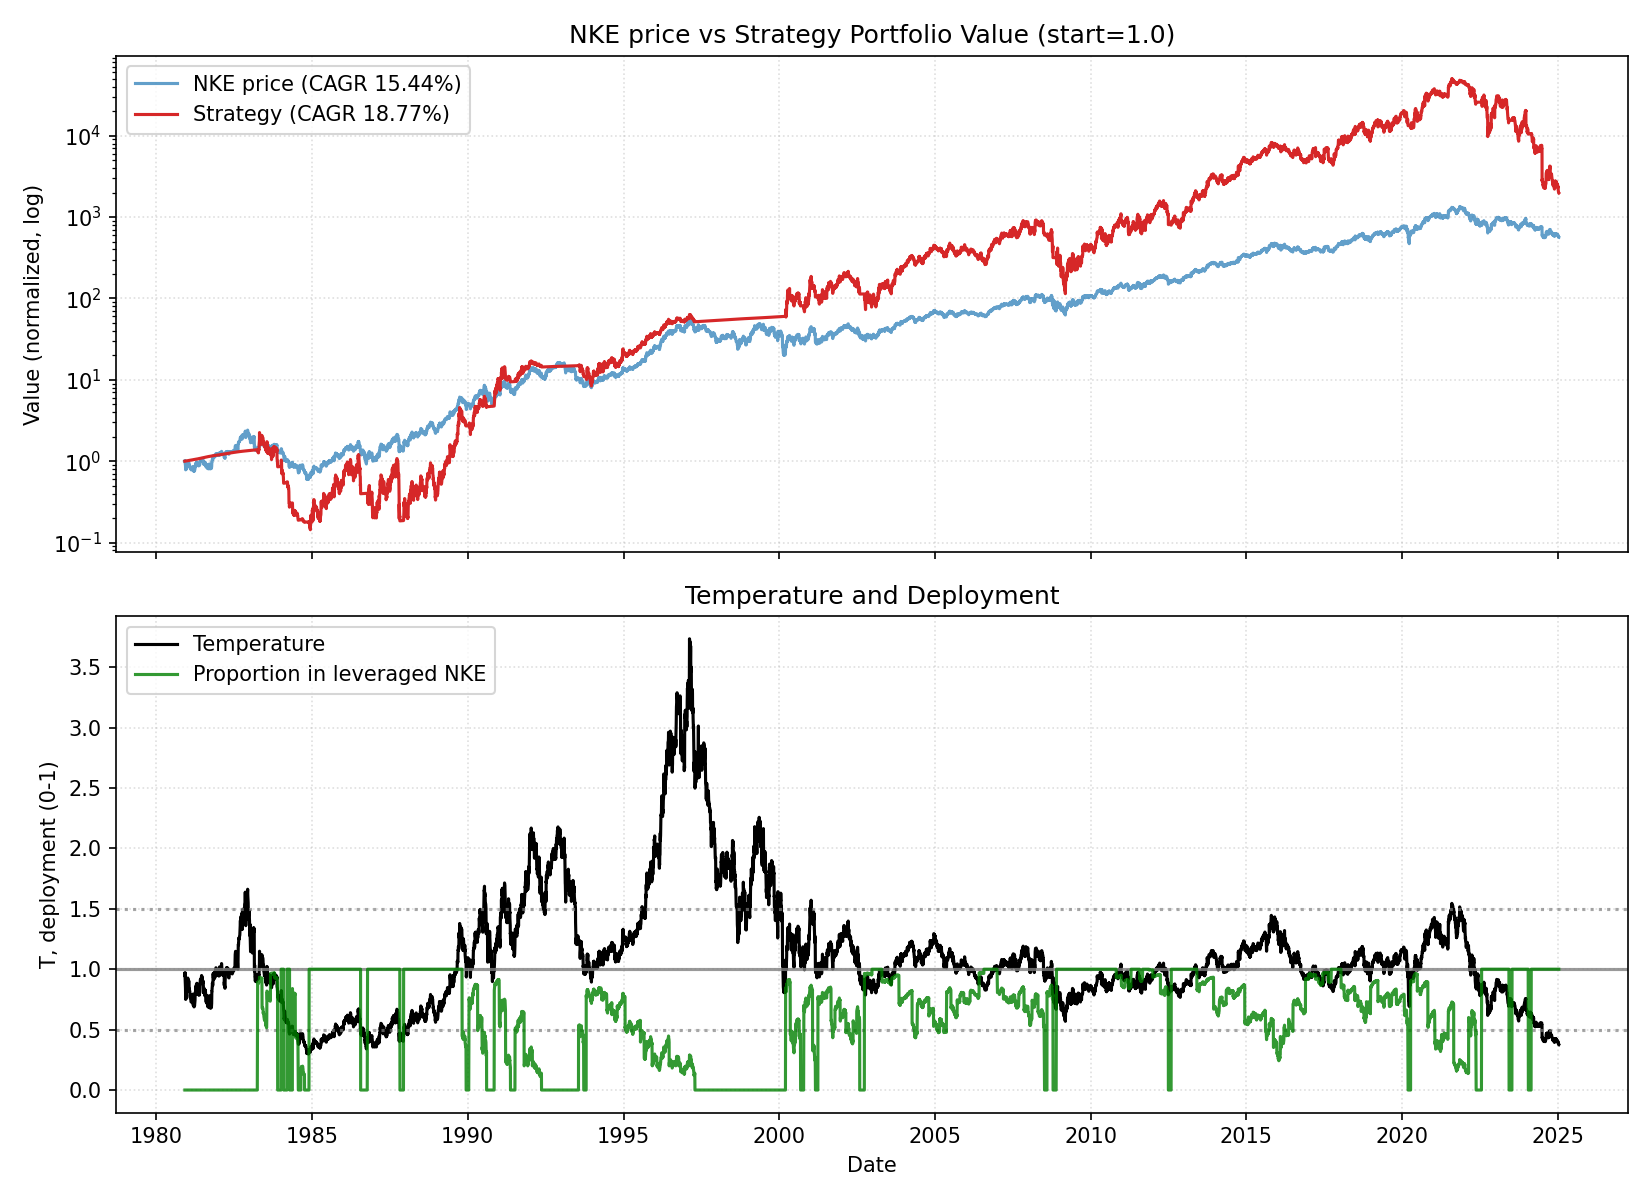

Values plotted in this chart, from the file beside it:
date, close, ret, ret_3, ret_6, ret_12, ret_22, temp, temp_ch_11, temp_ch_22, vol_22, vol_66, rate, yc_spread, credit_spread, yc_change_22, credit_change_22, port_tqqq, port_cash, port_total, deployed_p, base_p, target_p, block_buy
1980-12-02, 0.1244, 0.0, , , , , 0.9625, , , , , 15.72, -1.3, 2.34, , , 0.0, 1.001, 1.001, 0.0, 0.875, 0.0, 0
1980-12-03, 0.1217, -0.02174, , , , , 0.9411, , , , , 15.72, -1.12, 2.34, , , 0.0, 1.001, 1.001, 0.0, 0.9177, 0.0, 0
1980-12-04, 0.1257, 0.03334, 0.01087, , , , 0.9721, , , , , 15.72, -1.24, 2.34, , , 0.0, 1.002, 1.002, 0.0, 0.8558, 0.0, 0
1980-12-05, 0.119, -0.05377, -0.02222, , , , 0.9194, , , , , 15.72, -1.49, 2.34, , , 0.0, 1.002, 1.002, 0.0, 0.9612, 0.0, 0
1980-12-08, 0.1122, -0.05682, -0.1075, , , , 0.866, , , , , 15.72, -1.54, 2.34, , , 0.0, 1.003, 1.003, 0.0, 1.0, 0.0, 0
1980-12-09, 0.1095, -0.0241, -0.07955, -0.1196, , , 0.8447, , , , , 15.72, -1.44, 2.34, , , 0.0, 1.004, 1.004, 0.0, 1.0, 0.0, 0
1980-12-10, 0.1027, -0.06172, -0.08433, -0.1556, , , 0.7922, , , , , 15.72, -1.44, 2.34, , , 0.0, 1.004, 1.004, 0.0, 1.0, 0.0, 0
1980-12-11, 0.09733, -0.05264, -0.1111, -0.2258, , , 0.7502, , , , , 15.72, -1.4, 2.34, , , 0.0, 1.005, 1.005, 0.0, 1.0, 0.0, 0
1980-12-12, 0.1014, 0.04166, -0.01316, -0.1477, , , 0.7811, , , , , 15.72, -1.53, 2.34, , , 0.0, 1.006, 1.006, 0.0, 1.0, 0.0, 0
1980-12-15, 0.1054, 0.04, 0.08334, -0.06024, , , 0.8112, , , , , 15.72, -1.58, 2.34, , , 0.0, 1.006, 1.006, 0.0, 1.0, 0.0, 0
1980-12-16, 0.1027, -0.02564, 0.01334, -0.06172, , , 0.7901, , , , , 15.72, -1.61, 2.34, , , 0.0, 1.007, 1.007, 0.0, 1.0, 0.0, 0
1980-12-17, 0.09868, -0.03948, -0.06411, -0.03948, -0.2065, , 0.7586, -0.2119, , , , 15.72, -1.7, 2.34, , , 0.0, 1.008, 1.008, 0.0, 1.0, 0.0, 0
1980-12-18, 0.1014, 0.0274, -0.01316, 0.04166, -0.1667, , 0.779, -0.1723, , , , 15.72, -1.67, 2.34, , , 0.0, 1.008, 1.008, 0.0, 1.0, 0.0, 0
1980-12-19, 0.1054, 0.04, 0.0685, 0.04, -0.1613, , 0.8098, -0.167, , , , 15.72, -1.41, 2.34, , , 0.0, 1.009, 1.009, 0.0, 1.0, 0.0, 0
1980-12-22, 0.1054, 0.0, 0.04, 0.0, -0.1136, , 0.8087, -0.1204, , , , 15.72, -1.1, 2.34, , , 0.0, 1.009, 1.009, 0.0, 1.0, 0.0, 0
1980-12-23, 0.1081, 0.02564, 0.02564, 0.05263, -0.03614, , 0.829, -0.04265, , , , 15.72, -0.69, 2.34, , , 0.0, 1.01, 1.01, 0.0, 1.0, 0.0, 0
1980-12-24, 0.1122, 0.0375, 0.0641, 0.137, 0.02469, , 0.8597, 0.01777, , , , 15.72, -0.95, 2.34, , , 0.0, 1.011, 1.011, 0.0, 1.0, 0.0, 0
1980-12-26, 0.1135, 0.01205, 0.05, 0.12, 0.1053, , 0.8693, 0.09731, , , , 15.72, -0.7, 2.34, , , 0.0, 1.011, 1.011, 0.0, 1.0, 0.0, 0
1980-12-29, 0.1122, -0.01191, 0.0, 0.0641, 0.1528, , 0.8578, 0.1434, , , , 15.72, -0.67, 2.34, , , 0.0, 1.012, 1.012, 0.0, 1.0, 0.0, 0
1980-12-30, 0.1149, 0.0241, 0.0119, 0.08974, 0.1333, , 0.8781, 0.1242, , , , 15.72, -0.58, 2.34, , , 0.0, 1.013, 1.013, 0.0, 1.0, 0.0, 0
1980-12-31, 0.1135, -0.01176, 0.01205, 0.05, 0.07692, , 0.8674, 0.06917, , , , 15.72, -0.63, 2.34, , , 0.0, 1.013, 1.013, 0.0, 1.0, 0.0, 0
1981-01-02, 0.1163, 0.02381, 0.01176, 0.03615, 0.1316, -0.06522, 0.8872, 0.1229, -0.07821, 0.03537, , 15.72, -0.68, 2.34, , , 0.0, 1.014, 1.014, 0.0, 1.0, 0.0, 0
1981-01-05, 0.121, 0.0407, 0.06548, 0.06548, 0.226, -0.005552, 0.9221, 0.2156, -0.02026, 0.03655, , 15.72, -0.13, 2.34, 1.17, 0.0, 0.0, 1.014, 1.014, 0.0, 0.9559, 0.0, 0
1981-01-06, 0.1217, 0.005583, 0.04651, 0.08434, 0.2, -0.03226, 0.9268, 0.1897, -0.04658, 0.03626, , 15.72, -0.31, 2.34, 0.81, 0.0, 0.0, 1.015, 1.015, 0.0, 0.9464, 0.0, 0
1981-01-07, 0.1149, -0.05555, -0.05028, 0.0, 0.08974, -0.03409, 0.8749, 0.08043, -0.04838, 0.03738, , 15.72, -0.54, 2.34, 0.7, 0.0, 0.0, 1.016, 1.016, 0.0, 1.0, 0.0, 0
1981-01-08, 0.1122, -0.02353, -0.07778, -0.01191, 0.0641, 0.0, 0.8539, 0.05596, -0.0139, 0.03597, , 15.72, -0.74, 2.34, 0.75, 0.0, 0.0, 1.016, 1.016, 0.0, 1.0, 0.0, 0
1981-01-09, 0.1108, -0.01205, -0.0353, -0.04651, 0.025, 0.01235, 0.8433, 0.01716, -0.001728, 0.03393, , 15.72, -0.96, 2.34, 0.58, 0.0, 0.0, 1.017, 1.017, 0.0, 1.0, 0.0, 0
1981-01-12, 0.1122, 0.01219, 0.0, -0.07263, 0.0, 0.0921, 0.8524, -0.008543, 0.07594, 0.03358, , 15.72, -0.72, 2.34, 0.72, 0.0, 0.0, 1.018, 1.018, 0.0, 1.0, 0.0, 0
1981-01-13, 0.1149, 0.0241, 0.03659, -0.05555, 0.0119, 0.1806, 0.8726, 0.003712, 0.1631, 0.03073, , 15.72, -0.77, 2.34, 0.67, 0.0, 0.0, 1.018, 1.018, 0.0, 1.0, 0.0, 0
1981-01-14, 0.119, 0.03529, 0.06024, 0.03529, 0.06024, 0.1733, 0.9029, 0.05261, 0.156, 0.02844, , 15.72, -0.42, 2.34, 0.98, 0.0, 0.0, 1.019, 1.019, 0.0, 0.9941, 0.0, 0
1981-01-15, 0.119, 0.0, 0.03529, 0.06024, 0.03529, 0.1282, 0.9025, 0.02784, 0.1125, 0.02757, , 15.72, -0.63, 2.34, 0.9, 0.0, 0.0, 1.02, 1.02, 0.0, 0.9949, 0.0, 0
1981-01-16, 0.119, 0.0, 0.0, 0.07317, 0.04762, 0.1579, 0.9021, 0.04007, 0.1418, 0.02664, , 15.72, -0.55, 2.34, 1.03, 0.0, 0.0, 1.02, 1.02, 0.0, 0.9958, 0.0, 0
1981-01-19, 0.119, 0.0, 0.0, 0.06024, 0.02325, 0.2055, 0.9009, 0.01543, 0.1876, 0.02574, , 15.72, -0.98, 2.34, 0.63, 0.0, 0.0, 1.021, 1.021, 0.0, 0.9982, 0.0, 0
1981-01-20, 0.1149, -0.03409, -0.03409, 0.0, -0.05028, 0.1333, 0.8698, -0.05669, 0.1166, 0.0253, , 15.72, -0.98, 2.34, 0.72, 0.0, 0.0, 1.021, 1.021, 0.0, 1.0, 0.0, 0
1981-01-21, 0.1135, -0.01176, -0.04545, -0.04545, -0.06666, 0.07692, 0.8592, -0.07296, 0.06099, 0.02519, , 15.72, -1.02, 2.34, 0.65, 0.0, 0.0, 1.022, 1.022, 0.0, 1.0, 0.0, 0
1981-01-22, 0.1081, -0.04762, -0.05883, -0.09091, -0.05883, 0.02564, 0.8179, -0.06518, 0.01138, 0.02637, , 15.72, -0.96, 2.34, 0.45, 0.0, 0.0, 1.023, 1.023, 0.0, 1.0, 0.0, 0
1981-01-23, 0.1108, 0.025, -0.02381, -0.06818, -0.01205, 0.025, 0.838, -0.01872, 0.01075, 0.02684, , 15.72, -0.9, 2.34, 0.2, 0.0, 0.0, 1.023, 1.023, 0.0, 1.0, 0.0, 0
1981-01-26, 0.1081, -0.02439, 0.0, -0.09091, -0.02439, -0.03614, 0.8164, -0.03185, -0.0504, 0.02691, , 15.72, -0.7, 2.34, -0.01, 0.0, 0.0, 1.024, 1.024, 0.0, 1.0, 0.0, 0
1981-01-27, 0.1081, 0.0, -0.02439, -0.05883, -0.03614, -0.04762, 0.816, -0.04265, -0.06129, 0.02561, , 15.72, -0.67, 2.34, 0.28, 0.0, 0.0, 1.025, 1.025, 0.0, 1.0, 0.0, 0
1981-01-28, 0.1081, 0.0, 0.0, -0.04762, -0.05883, -0.03614, 0.8157, -0.06518, -0.04911, 0.02543, , 15.72, -0.71, 2.34, -0.01, 0.0, 0.0, 1.025, 1.025, 0.0, 1.0, 0.0, 0
1981-01-29, 0.1081, 0.0, 0.0, 0.0, -0.09091, -0.05883, 0.8153, -0.09705, -0.07149, 0.02534, , 15.72, -0.62, 2.34, 0.05, 0.0, 0.0, 1.026, 1.026, 0.0, 1.0, 0.0, 0
1981-01-30, 0.1041, -0.0375, -0.0375, -0.06097, -0.125, -0.08333, 0.7844, -0.1309, -0.09567, 0.02579, , 15.72, -0.58, 2.34, 0.0, 0.0, 0.0, 1.027, 1.027, 0.0, 1.0, 0.0, 0
1981-02-02, 0.1014, -0.02598, -0.0625, -0.0625, -0.1477, -0.1279, 0.763, -0.1542, -0.14, 0.02616, , 15.72, -0.65, 2.34, -0.02, 0.0, 0.0, 1.027, 1.027, 0.0, 1.0, 0.0, 0
1981-02-03, 0.1014, 0.0, -0.02598, -0.0625, -0.1477, -0.162, 0.7626, -0.1535, -0.1729, 0.0254, , 15.72, -0.72, 2.34, -0.04, 0.0, 0.0, 1.028, 1.028, 0.0, 1.0, 0.0, 0
1981-02-04, 0.1014, 0.0, 0.0, -0.0625, -0.1177, -0.1667, 0.7623, -0.1236, -0.1775, 0.02324, , 15.72, -0.77, 2.34, -0.64, 0.0, 0.0, 1.028, 1.028, 0.0, 1.0, 0.0, 0
1981-02-05, 0.1041, 0.02667, 0.02667, -0.0375, -0.08333, -0.09412, 0.7823, -0.08952, -0.1059, 0.02423, , 15.72, -0.68, 2.34, -0.37, 0.0, 0.0, 1.029, 1.029, 0.0, 1.0, 0.0, 0
1981-02-06, 0.1041, 0.0, 0.02667, 0.0, -0.0375, -0.07228, 0.7819, -0.044, -0.08435, 0.02166, , 15.72, -0.8, 2.34, -0.26, 0.0, 0.0, 1.03, 1.03, 0.0, 1.0, 0.0, 0
1981-02-09, 0.1014, -0.02598, -0.02598, 0.0, -0.08537, -0.08537, 0.7606, -0.09236, -0.09808, 0.02177, , 15.72, -0.76, 2.34, -0.02, 0.0, 0.0, 1.03, 1.03, 0.0, 1.0, 0.0, 0
1981-02-10, 0.1014, 0.0, -0.02598, 0.0, -0.0625, -0.09639, 0.7602, -0.06883, -0.1081, 0.02172, , 15.72, -0.83, 2.34, 0.13, 0.0, 0.0, 1.031, 1.031, 0.0, 1.0, 0.0, 0
1981-02-11, 0.09868, -0.02667, -0.02667, -0.02667, -0.0875, -0.1412, 0.7396, -0.09366, -0.1524, 0.02194, , 15.72, -0.92, 2.34, -0.2, 0.0, 0.0, 1.032, 1.032, 0.0, 1.0, 0.0, 0
1981-02-12, 0.09868, 0.0, -0.02667, -0.05195, -0.0875, -0.1705, 0.7393, -0.09366, -0.1812, 0.02096, , 15.72, -0.92, 2.34, -0.15, 0.0, 0.0, 1.032, 1.032, 0.0, 1.0, 0.0, 0
1981-02-13, 0.09733, -0.0137, -0.0137, -0.06494, -0.1, -0.1818, 0.7288, -0.1061, -0.1925, 0.01878, , 15.72, -0.8, 2.34, -0.38, 0.0, 0.0, 1.033, 1.033, 0.0, 1.0, 0.0, 0
1981-02-17, 0.09733, 0.0, -0.0137, -0.04, -0.06494, -0.1818, 0.7275, -0.07251, -0.1936, 0.01878, , 15.72, -0.64, 2.34, -0.01, 0.0, 0.0, 1.034, 1.034, 0.0, 1.0, 0.0, 0
1981-02-18, 0.1, 0.02778, 0.02778, -0.01333, -0.01333, -0.1591, 0.7474, -0.02044, -0.1704, 0.02028, , 15.72, -0.68, 2.34, -0.13, 0.0, 0.0, 1.034, 1.034, 0.0, 1.0, 0.0, 0
1981-02-19, 0.1027, 0.02703, 0.05556, 0.0411, 0.01334, -0.1059, 0.7672, 0.006044, -0.1179, 0.02155, , 15.72, -0.63, 2.34, 0.35, 0.0, 0.0, 1.035, 1.035, 0.0, 1.0, 0.0, 0
1981-02-20, 0.1014, -0.01316, 0.01351, 0.0274, 0.0, -0.1071, 0.7568, -0.007199, -0.1192, 0.02071, , 15.72, -0.65, 2.34, 0.33, 0.0, 0.0, 1.036, 1.036, 0.0, 1.0, 0.0, 0
1981-02-23, 0.1014, 0.0, -0.01316, 0.04166, -0.02598, -0.0625, 0.7558, -0.03386, -0.07595, 0.02069, , 15.72, -0.73, 2.34, 0.29, 0.0, 0.0, 1.036, 1.036, 0.0, 1.0, 0.0, 0
1981-02-24, 0.1027, 0.01334, 0.01334, 0.05556, -0.01299, -0.07317, 0.7655, -0.02098, -0.08646, 0.01869, , 15.72, -0.79, 2.34, 0.17, 0.0, 0.0, 1.037, 1.037, 0.0, 1.0, 0.0, 0
1981-02-25, 0.1027, 0.0, 0.01334, 0.02703, 0.01334, -0.05, 0.7652, 0.006044, -0.06278, 0.01769, , 15.72, -0.71, 2.34, 0.19, 0.0, 0.0, 1.037, 1.037, 0.0, 1.0, 0.0, 0
1981-02-26, 0.1041, 0.01316, 0.01316, 0.01316, 0.02667, -0.0375, 0.7749, 0.01928, -0.05045, 0.01737, , 15.72, -0.63, 2.34, 0.07, 0.0, 0.0, 1.038, 1.038, 0.0, 1.0, 0.0, 0
... 11,059 more rows
